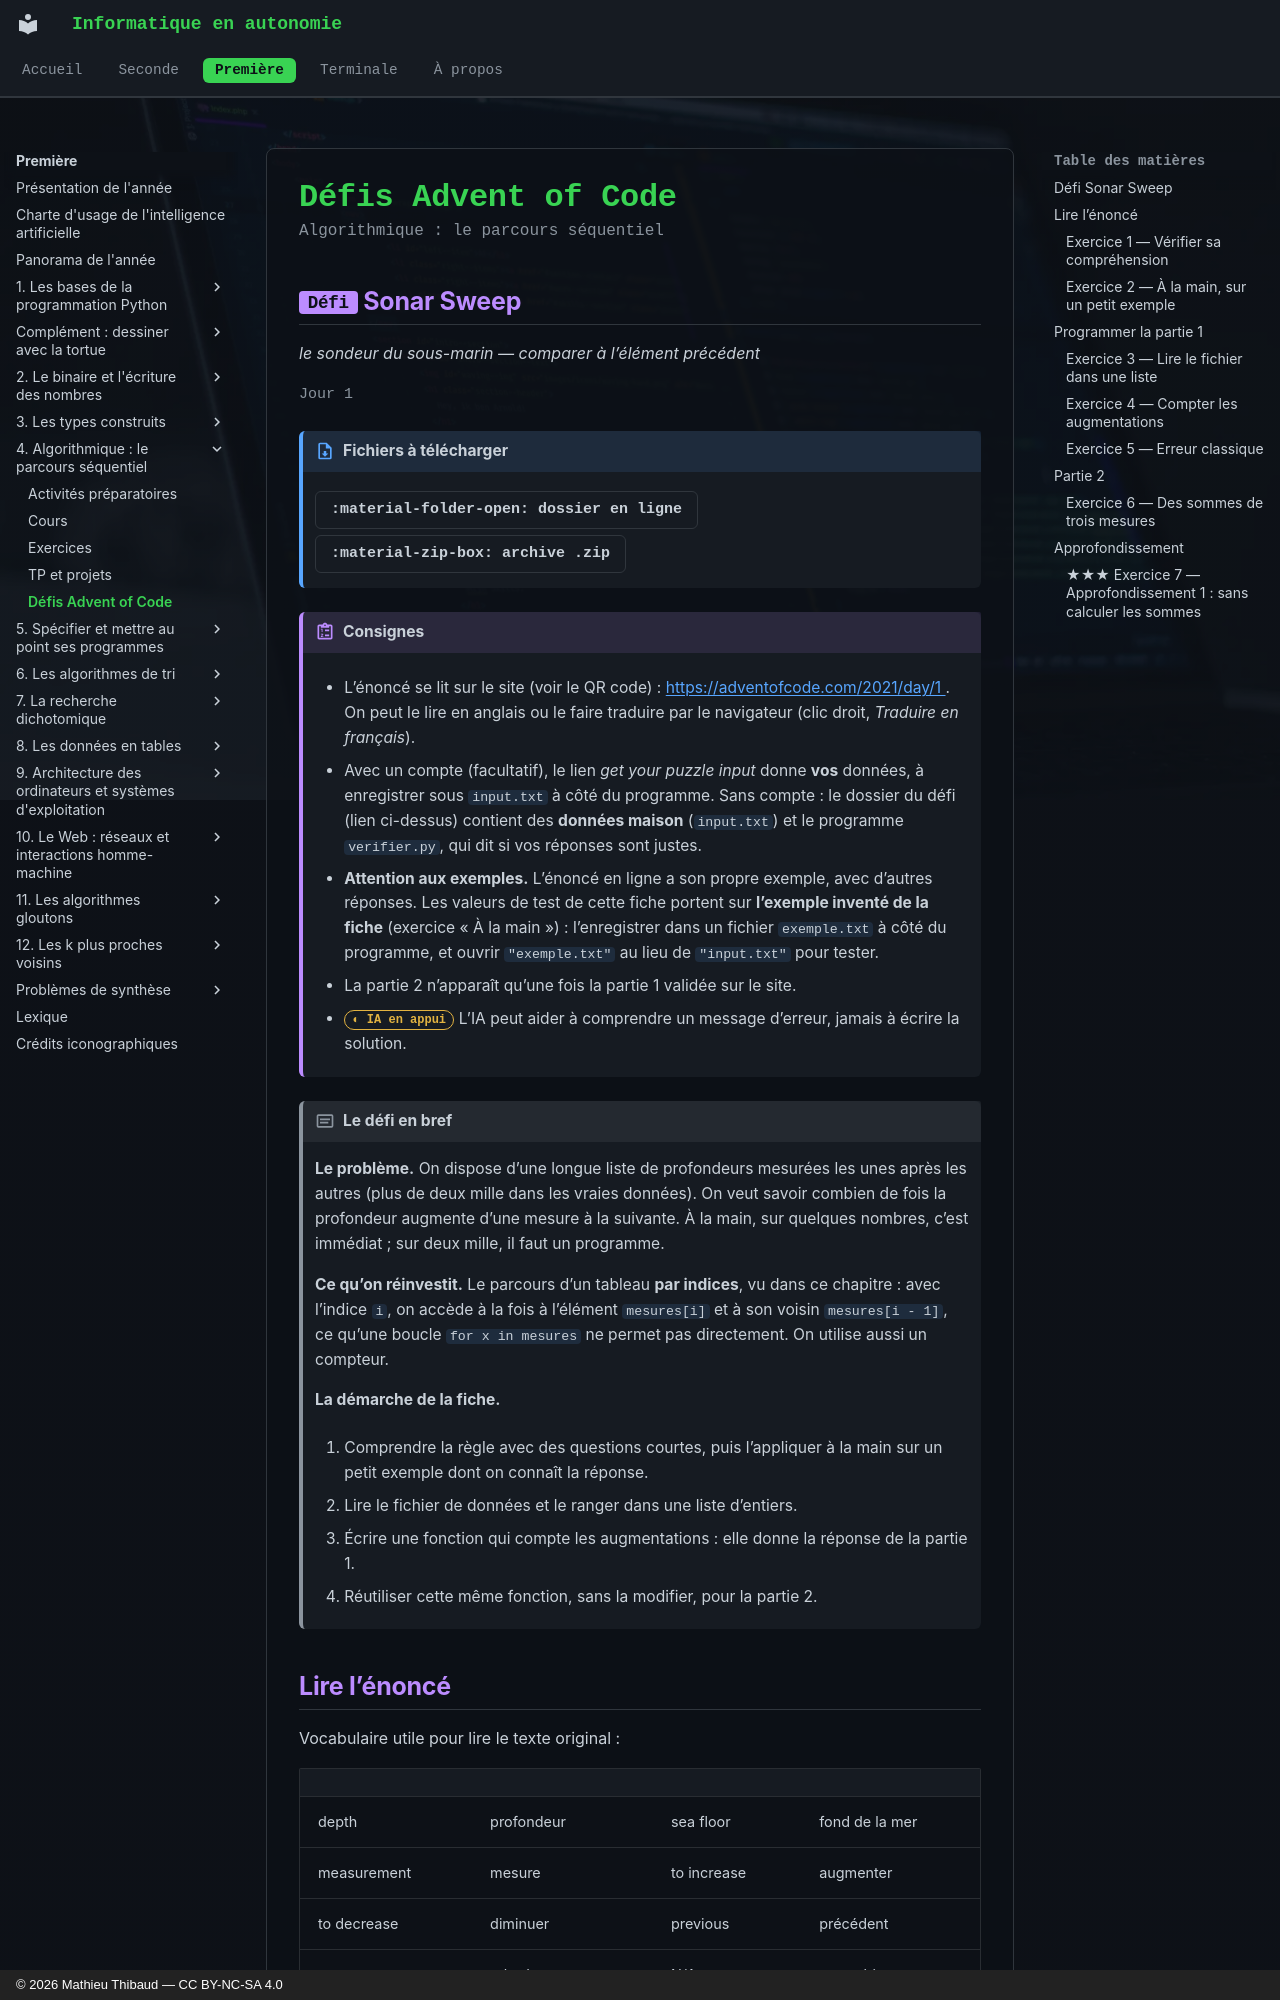

repository: MathThibaud/informatique-en-autonomie · page: premiere/04-algorithmique-le-parcours-sequentiel/defis/index.html · generator: mkdocs · copyright: © 2026 Mathieu Thibaud — CC BY-NC-SA 4.0

# Défis Advent of Code

<p class="sous-titre">Algorithmique : le parcours séquentiel</p>

## <span class="etiquette">Défi</span> Sonar Sweep

*le sondeur du sous-marin — comparer à l’élément précédent*

<p class="infos-activite">Jour 1</p>

!!! fichiers "Fichiers à télécharger"

    [:material-folder-open: dossier en ligne](https://github.com/MathThibaud/nsi-fichiers-eleves/tree/main/premiere/04-defi-aoc-2021-01){ .md-button } [:material-zip-box: archive .zip](https://github.com/MathThibaud/nsi-fichiers-eleves/raw/main/zips/premiere-04-defi-aoc-2021-01.zip){ .md-button }

!!! consignes "Consignes"

    - L’énoncé se lit sur le site (voir le QR code) : [https://adventofcode.com/2021/day/1 ](https://adventofcode.com/2021/day/1 ). On peut le lire en anglais ou le faire traduire par le navigateur (clic droit, *Traduire en français*).

    - Avec un compte (facultatif), le lien *get your puzzle input* donne **vos** données, à enregistrer sous `input.txt` à côté du programme. Sans compte : le dossier du défi (lien ci-dessus) contient des **données maison** (`input.txt`) et le programme `verifier.py`, qui dit si vos réponses sont justes.

    - **Attention aux exemples.** L’énoncé en ligne a son propre exemple, avec d’autres réponses. Les valeurs de test de cette fiche portent sur **l’exemple inventé de la fiche** (exercice « À la main ») : l’enregistrer dans un fichier `exemple.txt` à côté du programme, et ouvrir `"exemple.txt"` au lieu de `"input.txt"` pour tester.

    - La partie 2 n’apparaît qu’une fois la partie 1 validée sur le site.

    - <span class="ia ia-orange" title="IA en appui : déboguer, reformuler, vérifier ; la réponse finale est la vôtre"></span> L’IA peut aider à comprendre un message d’erreur, jamais à écrire la solution.

!!! encadre "Le défi en bref"

    **Le problème.** On dispose d’une longue liste de profondeurs mesurées les unes après les autres (plus de deux mille dans les vraies données). On veut savoir combien de fois la profondeur augmente d’une mesure à la suivante. À la main, sur quelques nombres, c’est immédiat ; sur deux mille, il faut un programme.

    **Ce qu’on réinvestit.** Le parcours d’un tableau **par indices**, vu dans ce chapitre : avec l’indice `i`, on accède à la fois à l’élément `mesures[i]` et à son voisin `mesures[i - 1]`, ce qu’une boucle `for x in mesures` ne permet pas directement. On utilise aussi un compteur.

    **La démarche de la fiche.**

    1.  Comprendre la règle avec des questions courtes, puis l’appliquer à la main sur un petit exemple dont on connaît la réponse.

    2.  Lire le fichier de données et le ranger dans une liste d’entiers.

    3.  Écrire une fonction qui compte les augmentations : elle donne la réponse de la partie 1.

    4.  Réutiliser cette même fonction, sans la modifier, pour la partie 2.
